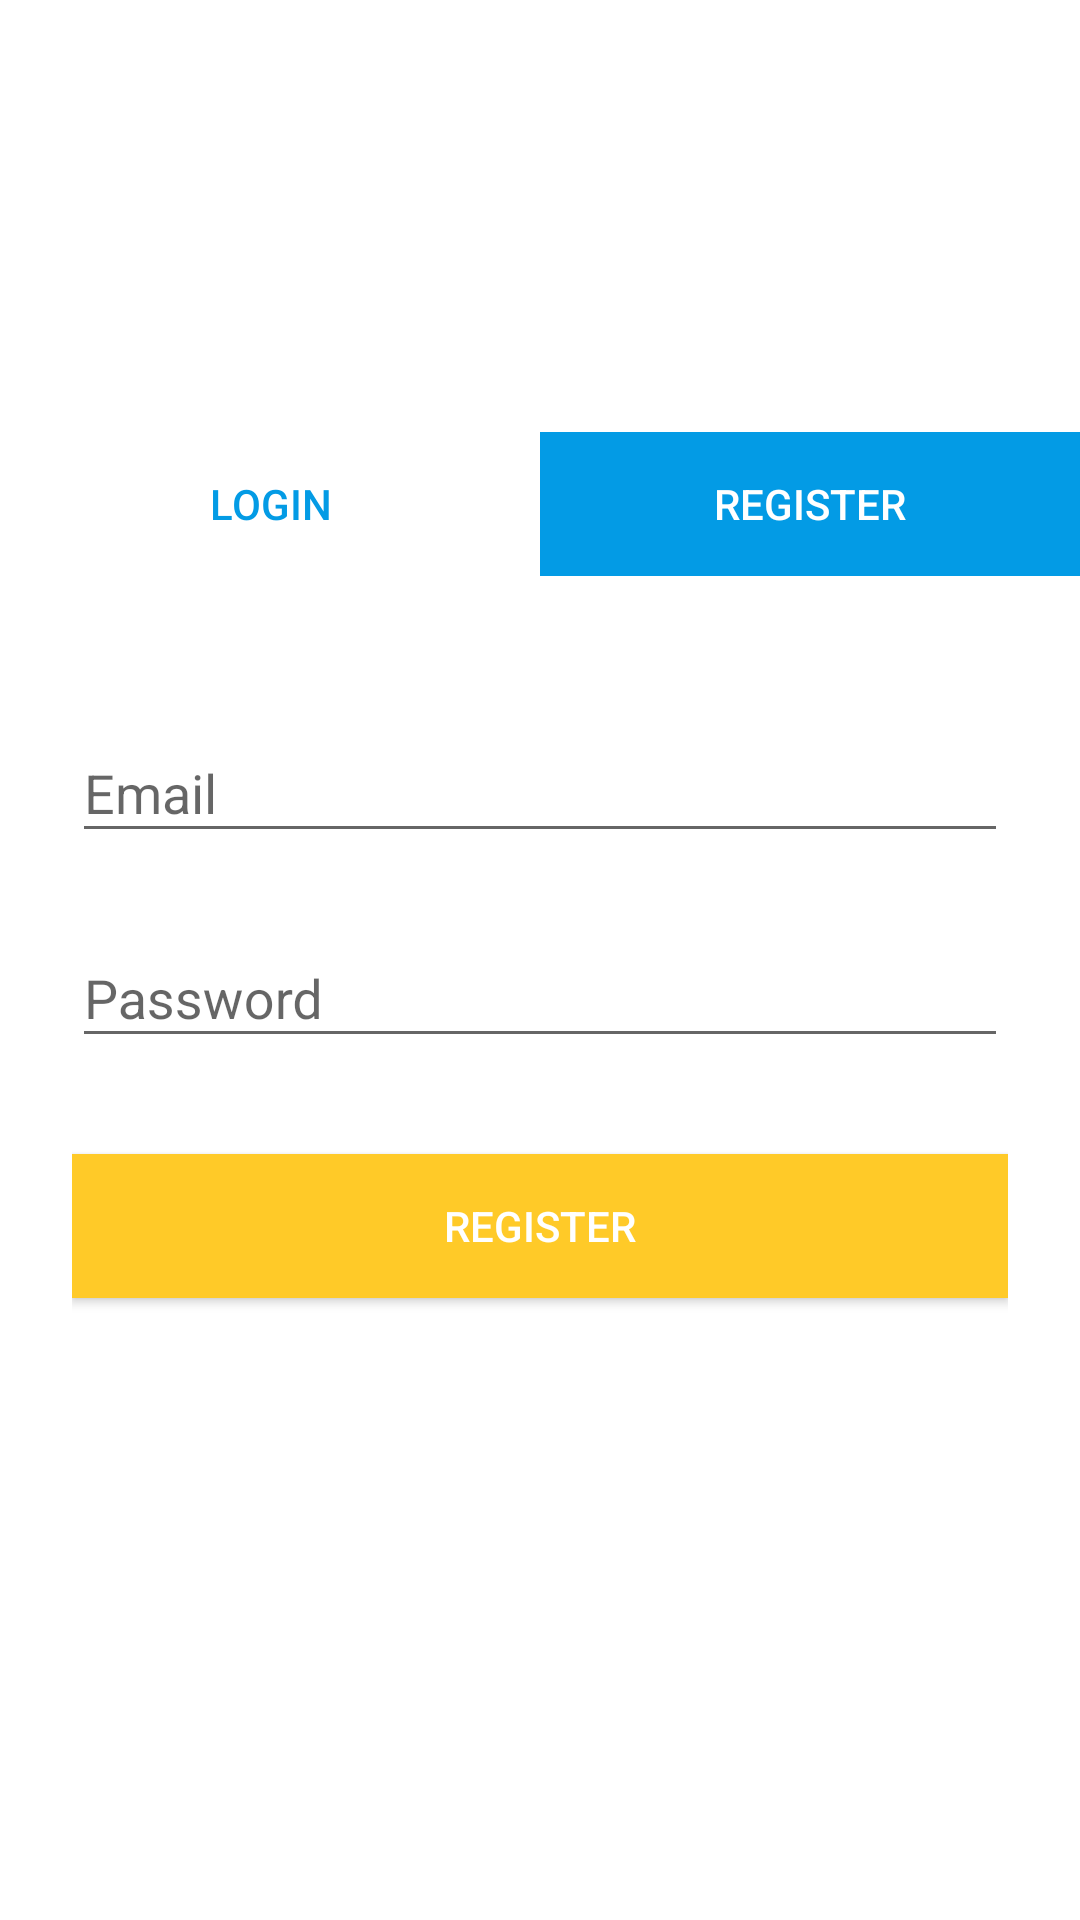

Write the Android layout XML for this screen, with the resource values it uses.
<!-- AndroidManifest.xml: application theme AppTheme -->
<!-- res/layout/activity_signup_login.xml -->
<?xml version="1.0" encoding="utf-8"?>
<ScrollView
    xmlns:android="http://schemas.android.com/apk/res/android"
    xmlns:app="http://schemas.android.com/apk/res-auto"
    android:layout_width="fill_parent"
    android:layout_height="fill_parent"
    android:fitsSystemWindows="true">

    <LinearLayout
        android:orientation="vertical"
        android:layout_width="match_parent"
        android:layout_height="wrap_content">

        <android.support.constraint.ConstraintLayout
            android:layout_width="match_parent"
            android:layout_height="200dp"
            android:orientation="vertical">

            <ImageView
                android:id="@+id/imageView"
                android:layout_width="match_parent"
                android:layout_height="72dp"
                android:layout_gravity="center_horizontal"
                android:layout_marginBottom="8dp"
                android:layout_marginTop="8dp"
                app:srcCompat="@drawable/logo"
                app:layout_constraintBottom_toTopOf="@+id/linearLayout"
                app:layout_constraintTop_toTopOf="parent" />

            <LinearLayout
                android:id="@+id/linearLayout"
                android:layout_width="match_parent"
                android:layout_height="wrap_content"
                android:layout_marginBottom="8dp"
                android:orientation="horizontal"
                app:layout_constraintBottom_toBottomOf="parent">

                <Button
                    android:id="@+id/btn_login_toggle"
                    style="@style/Widget.AppCompat.Button.Borderless"
                    android:layout_width="wrap_content"
                    android:layout_height="wrap_content"
                    android:layout_weight="1"
                    android:text="Login" />

                <Button
                    android:id="@+id/btn_register_toggle"
                    style="@style/Widget.AppCompat.Button.Borderless.Colored"
                    android:layout_width="wrap_content"
                    android:layout_height="wrap_content"
                    android:layout_weight="1"
                    android:text="Register" />

            </LinearLayout>

        </android.support.constraint.ConstraintLayout>

        <LinearLayout
            android:layout_width="match_parent"
            android:layout_height="match_parent"
            android:orientation="vertical"
            android:paddingTop="24dp"
            android:paddingLeft="24dp"
            android:paddingRight="24dp">

            <android.support.design.widget.TextInputLayout
                android:layout_width="match_parent"
                android:layout_height="match_parent"
                android:layout_marginBottom="8dp"
                android:layout_marginTop="8dp"
                android:visibility="gone"
                android:id="@+id/input_name_holder">

                <EditText
                    android:id="@+id/input_name"
                    android:layout_width="match_parent"
                    android:layout_height="wrap_content"
                    android:hint="Name"
                    android:inputType="textCapWords" />
            </android.support.design.widget.TextInputLayout>

            <android.support.design.widget.TextInputLayout
                android:layout_width="match_parent"
                android:layout_height="match_parent"
                android:layout_marginBottom="8dp"
                android:layout_marginTop="8dp"
                android:id="@+id/input_email_holder">

                <EditText
                    android:id="@+id/input_email"
                    android:layout_width="match_parent"
                    android:layout_height="wrap_content"
                    android:hint="Email"
                    android:inputType="textEmailAddress" />

            </android.support.design.widget.TextInputLayout>

            <android.support.design.widget.TextInputLayout
                android:layout_width="match_parent"
                android:layout_height="match_parent"
                android:layout_marginBottom="8dp"
                android:layout_marginTop="8dp">

                <EditText
                    android:id="@+id/input_password"
                    android:layout_width="match_parent"
                    android:layout_height="wrap_content"
                    android:hint="Password"
                    android:inputType="textPassword" />
            </android.support.design.widget.TextInputLayout>

            <android.support.v7.widget.AppCompatButton
                android:id="@+id/btn_signup_login"
                android:layout_width="match_parent"
                android:layout_height="wrap_content"
                style="@style/Widget.AppCompat.Button.Colored"
                android:layout_marginBottom="24dp"
                android:layout_marginTop="24dp"
                android:layout_weight="1"
                android:padding="12dp"
                android:text="Register" />

        </LinearLayout>

    </LinearLayout>
</ScrollView>
<!-- resources referenced by this layout -->
<resources>
  <!-- drawable logo: vector/xml drawable (drawable, 3464 chars, omitted) -->
  <style name="Widget.AppCompat.Button.Borderless">
          <item name="android:textColor">@color/Primary</item>
          <item name="android:background">@color/WHITE</item>
      </style>
  <style name="Widget.AppCompat.Button.Borderless.Colored">
          <item name="android:background">@color/Primary</item>
          <item name="android:textColor">@color/WHITE</item>
      </style>
  <style name="Widget.AppCompat.Button.Colored">
          <item name="android:background">@color/Accent</item>
          <item name="android:textColor">@color/WHITE</item>
      </style>
  <style name="AppTheme" parent="Theme.AppCompat.Light.NoActionBar">
          <item name="colorPrimary">@color/Primary</item>
          <item name="colorPrimaryDark">@color/PrimaryDark</item>
          <item name="colorAccent">@color/Accent</item>
          <item name="android:windowBackground">@color/WindowBackground</item>
      </style>
  <color name="Primary">#039be5</color>
  <color name="WHITE">#ffffff</color>
  <color name="Accent">#ffca28</color>
  <color name="PrimaryDark">#0375AA</color>
  <color name="WindowBackground">#FFFFFF</color>
</resources>
